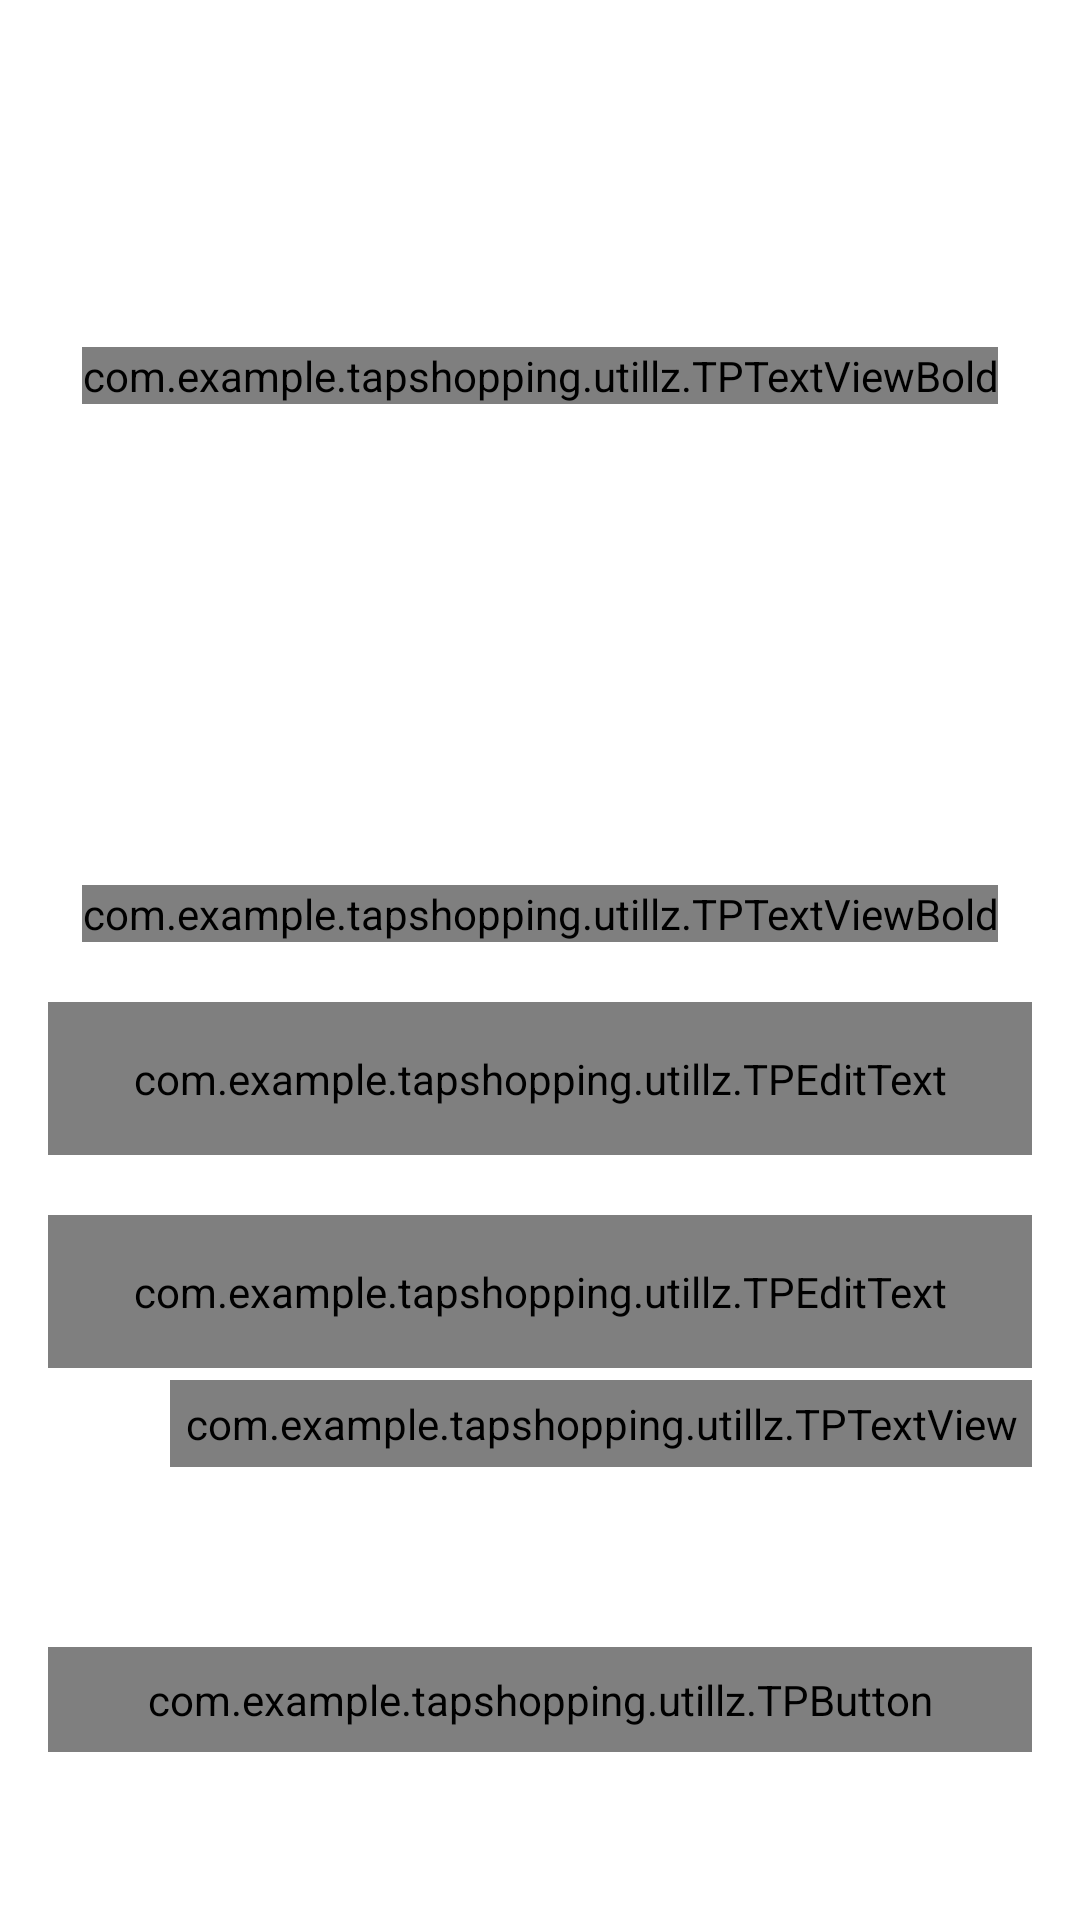

Produce the Android XML layout that renders to this screen, including the resource entries it uses.
<!-- AndroidManifest.xml: application theme Theme.TapShopping -->
<!-- res/layout/fragment_admin_login.xml -->
<?xml version="1.0" encoding="utf-8"?>
<androidx.constraintlayout.widget.ConstraintLayout xmlns:android="http://schemas.android.com/apk/res/android"
    xmlns:app="http://schemas.android.com/apk/res-auto"
    xmlns:tools="http://schemas.android.com/tools"
    android:layout_width="match_parent"
    android:layout_height="match_parent"
    tools:context=".ui.fragment.AdminLoginFragment">

    <FrameLayout
        android:id="@+id/frameLayout"
        android:layout_width="match_parent"
        android:layout_height="@dimen/auth_logo_height_size"
        android:background="@color/blue"
        app:layout_constraintEnd_toEndOf="parent"
        app:layout_constraintStart_toStartOf="parent"
        app:layout_constraintTop_toTopOf="parent">

        <androidx.constraintlayout.widget.ConstraintLayout
            android:layout_width="match_parent"
            android:layout_height="match_parent">

            <com.example.tapshopping.utillz.TPTextViewBold
                android:layout_width="wrap_content"
                android:layout_height="wrap_content"
                android:text="@string/app_name"
                android:textColor="@color/white"
                android:textSize="@dimen/title_textSize"
                app:layout_constraintBottom_toBottomOf="parent"
                app:layout_constraintEnd_toEndOf="parent"
                app:layout_constraintStart_toStartOf="parent"
                app:layout_constraintTop_toTopOf="parent" />

        </androidx.constraintlayout.widget.ConstraintLayout>
    </FrameLayout>

    <com.example.tapshopping.utillz.TPTextViewBold
        android:id="@+id/tv_title_login"
        android:layout_width="wrap_content"
        android:layout_height="wrap_content"
        android:layout_marginTop="45dp"
        android:text="@string/admin_login"
        android:textColor="@color/black"
        android:textSize="25sp"
        app:layout_constraintEnd_toEndOf="parent"
        app:layout_constraintStart_toStartOf="parent"
        app:layout_constraintTop_toBottomOf="@+id/frameLayout" />

    <com.google.android.material.textfield.TextInputLayout
        android:id="@+id/textInputLayout"
        style="@style/Widget.MaterialComponents.TextInputLayout.OutlinedBox"
        android:layout_width="match_parent"
        android:layout_height="wrap_content"
        android:layout_marginStart="16dp"
        android:layout_marginTop="20dp"
        android:layout_marginEnd="16dp"
        android:hint="@string/userName"
        android:textColorHint="@color/black"
        app:layout_constraintEnd_toEndOf="parent"
        app:layout_constraintStart_toStartOf="@+id/frameLayout"
        app:layout_constraintTop_toBottomOf="@+id/tv_title_login">

        <com.example.tapshopping.utillz.TPEditText
            android:id="@+id/tv_username"
            android:layout_width="match_parent"
            android:layout_height="match_parent"
            android:inputType="text"
            android:padding="@dimen/et_padding"
            android:textColor="@color/black"
            android:textSize="@dimen/et_textSize" />
    </com.google.android.material.textfield.TextInputLayout>

    <com.google.android.material.textfield.TextInputLayout
        android:id="@+id/textInputLayout2"
        style="@style/Widget.MaterialComponents.TextInputLayout.OutlinedBox"
        android:layout_width="match_parent"
        android:layout_height="wrap_content"
        android:layout_marginStart="16dp"
        android:layout_marginTop="20dp"
        android:layout_marginEnd="16dp"
        android:hint="@string/et_hint_password"
        android:textColorHint="@color/black"
        app:layout_constraintEnd_toEndOf="@+id/textInputLayout"
        app:layout_constraintStart_toStartOf="@+id/textInputLayout"
        app:layout_constraintTop_toBottomOf="@+id/textInputLayout">

        <com.example.tapshopping.utillz.TPEditText
            android:id="@+id/et_password"
            android:layout_width="match_parent"
            android:layout_height="match_parent"
            android:inputType="textPassword"
            android:padding="@dimen/et_padding"
            android:textColor="@color/black"
            android:textSize="@dimen/et_textSize" />
    </com.google.android.material.textfield.TextInputLayout>

    <com.example.tapshopping.utillz.TPTextView
        android:id="@+id/tv_forgot_password"
        android:layout_width="wrap_content"
        android:layout_height="wrap_content"
        android:layout_marginTop="4dp"
        android:foreground="?attr/selectableItemBackground"
        android:padding="@dimen/clickable_text_view_padding"
        android:text="@string/lbl_forgot_password"
        android:textColor="@color/black"
        android:textSize="@dimen/forgot_password_text_size"
        app:layout_constraintEnd_toEndOf="@+id/textInputLayout2"
        app:layout_constraintTop_toBottomOf="@+id/textInputLayout2" />

    <com.example.tapshopping.utillz.TPButton
        android:id="@+id/btn_login"
        android:layout_width="match_parent"
        android:layout_height="wrap_content"
        android:layout_marginStart="16dp"
        android:layout_marginTop="60dp"
        android:layout_marginEnd="16dp"
        android:background="@color/blue"
        android:foreground="?attr/selectableItemBackground"
        android:gravity="center"
        android:padding="@dimen/btn_padding"
        android:text="@string/btn_lbl_login"
        android:textColor="@color/white"
        android:textSize="@dimen/btn_text_size"
        app:layout_constraintEnd_toEndOf="@+id/tv_forgot_password"
        app:layout_constraintHorizontal_bias="0.0"
        app:layout_constraintStart_toStartOf="@+id/tv_forgot_password"
        app:layout_constraintTop_toBottomOf="@+id/tv_forgot_password" />

    <TextView
        android:id="@+id/listError"
        android:layout_width="wrap_content"
        android:layout_height="wrap_content"
        android:text="@string/unable_to_login_user_to_the_server"
        android:visibility="gone"
        app:layout_constraintBottom_toBottomOf="parent"
        app:layout_constraintEnd_toEndOf="parent"
        app:layout_constraintHorizontal_bias="0.5"
        app:layout_constraintStart_toStartOf="parent"
        app:layout_constraintTop_toTopOf="parent" />

    <ProgressBar
        android:id="@+id/loadingBar"
        style="?android:attr/progressBarStyle"
        android:layout_width="wrap_content"
        android:layout_height="wrap_content"
        android:visibility="invisible"
        app:layout_constraintBottom_toBottomOf="parent"
        app:layout_constraintEnd_toEndOf="parent"
        app:layout_constraintHorizontal_bias="0.5"
        app:layout_constraintStart_toStartOf="parent"
        app:layout_constraintTop_toTopOf="parent" />


</androidx.constraintlayout.widget.ConstraintLayout>
<!-- resources referenced by this layout -->
<resources>
  <color name="black">#FF000000</color>
  <color name="white">#FFFFFFFF</color>
  <dimen name="auth_logo_height_size">250dp</dimen>
  <dimen name="btn_padding">8dp</dimen>
  <dimen name="btn_text_size">18sp</dimen>
  <dimen name="clickable_text_view_padding">5dp</dimen>
  <dimen name="et_padding">16dp</dimen>
  <dimen name="et_textSize">16sp</dimen>
  <dimen name="forgot_password_text_size">14sp</dimen>
  <dimen name="title_textSize">40sp</dimen>
  <string name="admin_login">MERCHANT LOGIN</string>
  <string name="app_name">Tap Shopping</string>
  <string name="btn_lbl_login">Login</string>
  <string name="et_hint_password">Password</string>
  <string name="lbl_forgot_password">Forget Password</string>
  <string name="unable_to_login_user_to_the_server">Unable to login user to the server</string>
  <string name="userName">Username</string>
  <style name="Theme.TapShopping" parent="Theme.MaterialComponents.DayNight.DarkActionBar">
          
          <item name="colorPrimary">@color/purple_500</item>
          <item name="colorPrimaryVariant">@color/purple_700</item>
          <item name="colorOnPrimary">@color/black</item>
          
          <item name="colorSecondary">@color/teal_200</item>
          <item name="colorSecondaryVariant">@color/teal_700</item>
          <item name="colorOnSecondary">@color/black</item>
          
          <item name="android:statusBarColor">?attr/colorPrimaryVariant</item>
          
      </style>
  <color name="purple_500">#FF6200EE</color>
  <color name="purple_700">#FF3700B3</color>
  <color name="teal_200">#FF03DAC5</color>
  <color name="teal_700">#0E60E2</color>
</resources>
